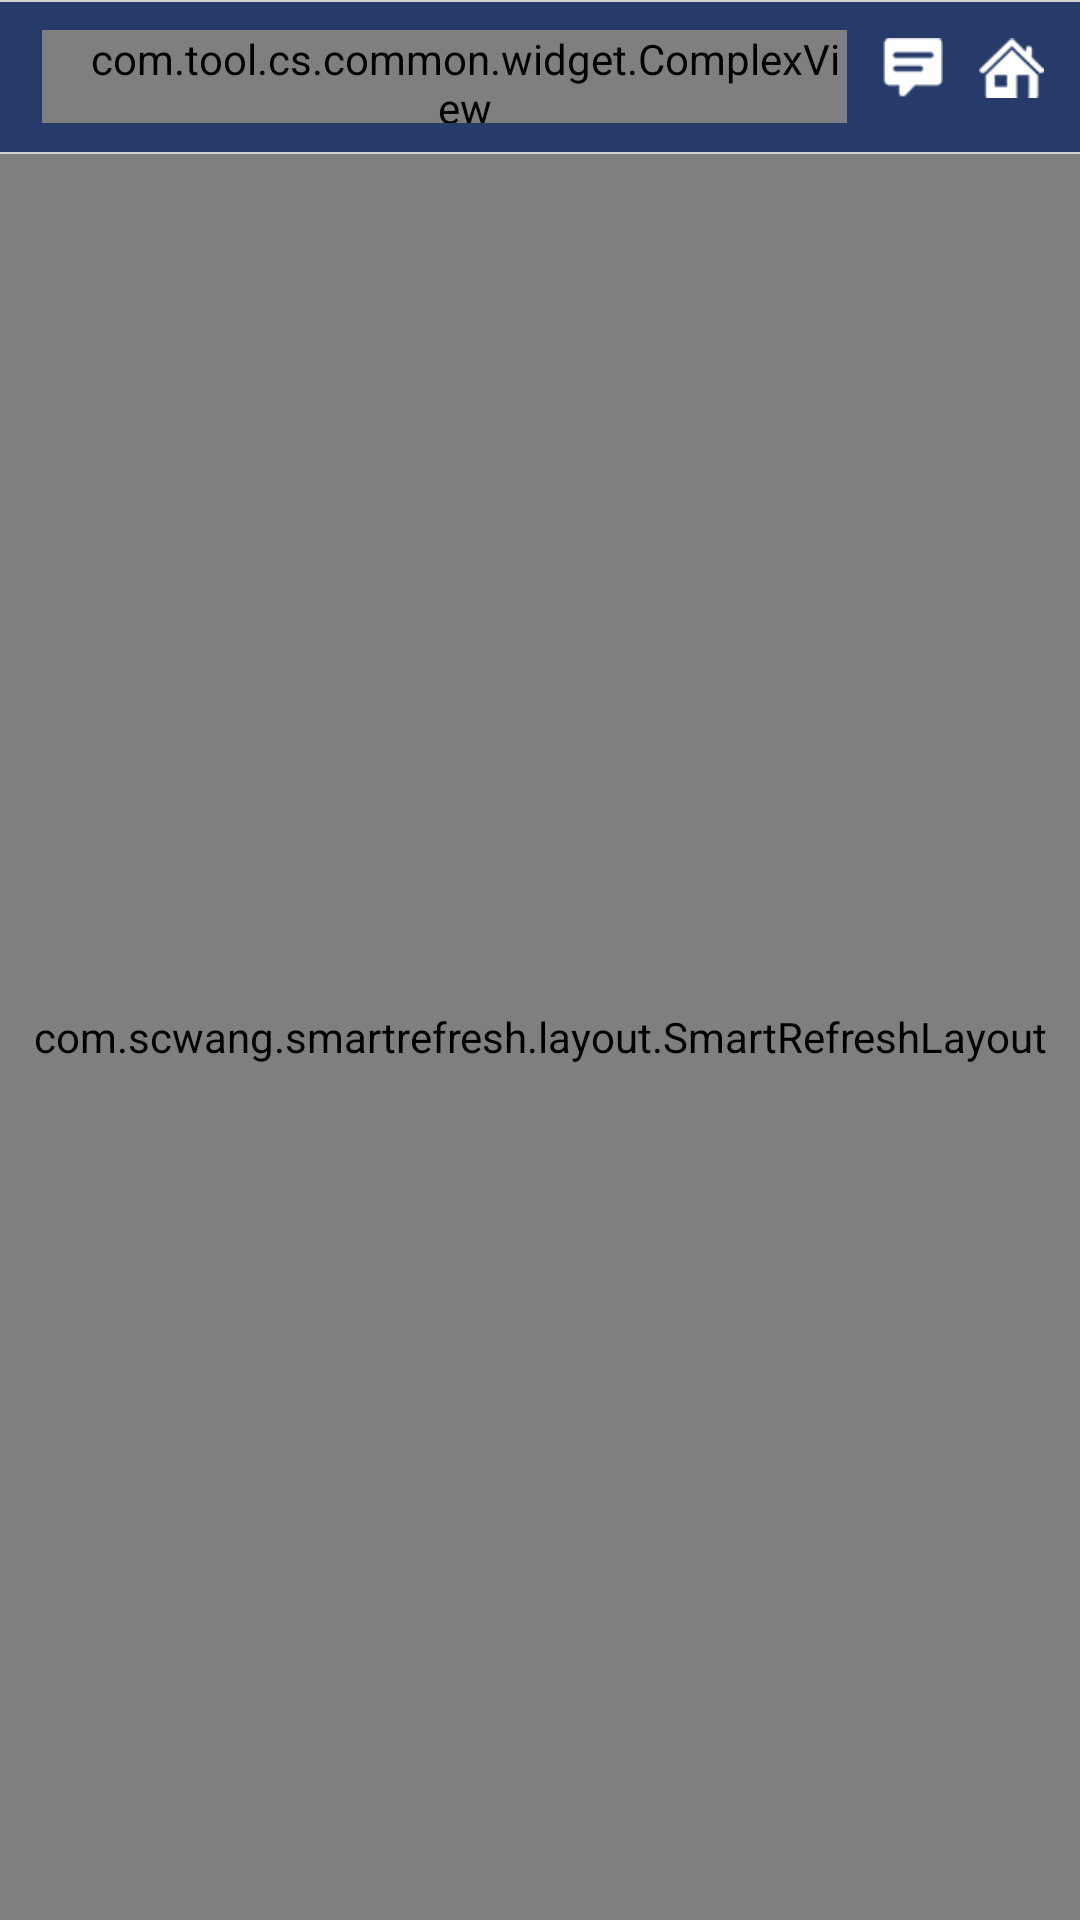

Write the Android layout XML for this screen, with the resource values it uses.
<!-- AndroidManifest.xml: application theme AppTheme -->
<!-- res/layout/activity_more_layout.xml -->
<?xml version="1.0" encoding="utf-8"?>
<LinearLayout xmlns:android="http://schemas.android.com/apk/res/android"
    xmlns:app="http://schemas.android.com/apk/res-auto"
    xmlns:tools="http://schemas.android.com/tools"
    android:layout_width="match_parent"
    android:layout_height="match_parent"
    android:divider="@drawable/shape_horizontal_line"
    android:orientation="vertical"
    android:showDividers="middle"

    >


    <View
        android:id="@+id/mStatusBar"
        android:layout_width="match_parent"
        android:layout_height="@dimen/dp_0"
        android:background="@color/colorHighlight" />

    <LinearLayout
        android:id="@+id/linearLayout"
        android:layout_width="match_parent"
        android:layout_height="@dimen/dp_50"
        android:background="@color/colorHighlight"
        android:gravity="center_vertical"
        android:orientation="horizontal"
        app:layout_constraintLeft_toLeftOf="parent"
        app:layout_constraintRight_toRightOf="parent"
        app:layout_constraintTop_toTopOf="parent">

        <com.tool.cs.common.widget.ComplexView
            android:id="@+id/cv_search"
            android:layout_width="0dp"
            android:layout_height="@dimen/dp_31"
            android:layout_marginStart="@dimen/dp_14"
            android:layout_marginLeft="@dimen/dp_14"
            android:layout_weight="1"
            android:paddingStart="@dimen/dp_14"
            android:paddingLeft="@dimen/dp_14"
            android:text="搜索"
            android:textColor="@color/colorHint"
            app:cvCornersRadius="@dimen/dp_16"
            app:cvGravity="left"
            app:cvIconStart="@drawable/ic_search"
            app:cvNormalBgColor="#374D76"
            app:cvTintIconStart="@color/white"
            tools:ignore="RtlSymmetry" />

        <ImageButton
            android:id="@+id/btn_message"
            android:layout_width="wrap_content"
            android:layout_height="@dimen/dp_44"
            android:layout_gravity="end"
            android:layout_marginLeft="@dimen/dp_12"
            android:adjustViewBounds="true"
            android:background="@null"
            android:paddingTop="@dimen/dp_12"
            android:paddingRight="@dimen/dp_12"
            android:paddingBottom="@dimen/dp_12"
            android:scaleType="fitStart"
            android:src="@drawable/ic_home_message" />

        <ImageButton
            android:id="@+id/btn_home_back"
            android:layout_width="wrap_content"
            android:layout_height="@dimen/dp_44"
            android:layout_gravity="end"
            android:adjustViewBounds="true"
            android:background="@null"
            android:paddingTop="@dimen/dp_12"
            android:paddingRight="@dimen/dp_12"
            android:paddingBottom="@dimen/dp_12"
            android:scaleType="fitCenter"
            android:src="@drawable/ic_home_back" />
    </LinearLayout>

    <include layout="@layout/layout_recycler_refresh" />

</LinearLayout>
<!-- res/layout/layout_recycler_refresh.xml (included above) -->
<?xml version="1.0" encoding="utf-8"?>
<com.scwang.smartrefresh.layout.SmartRefreshLayout xmlns:android="http://schemas.android.com/apk/res/android"
    android:id="@+id/mRefreshLayout"
    android:layout_width="match_parent"
    android:layout_height="match_parent">

    <include layout="@layout/layout_recycler" />
</com.scwang.smartrefresh.layout.SmartRefreshLayout>
<!-- res/layout/layout_recycler.xml (included above) -->
<?xml version="1.0" encoding="utf-8"?>
<android.support.v7.widget.RecyclerView xmlns:android="http://schemas.android.com/apk/res/android"
    xmlns:app="http://schemas.android.com/apk/res-auto"
    xmlns:tools="http://schemas.android.com/tools"
    android:id="@+id/mRecyclerView"
    android:layout_width="match_parent"
    android:layout_height="match_parent"
    android:orientation="vertical"
    app:layoutManager="android.support.v7.widget.LinearLayoutManager"
    tools:itemCount="50"
    tools:listitem="@android:layout/simple_list_item_1" />
<!-- resources referenced by this layout -->
<resources>
  <color name="colorHighlight">#263B6A</color>
  <color name="colorHint">#ABABAD</color>
  <color name="white">#fff</color>
  <dimen name="dp_0">0dp</dimen>
  <dimen name="dp_12">12dp</dimen>
  <dimen name="dp_14">14dp</dimen>
  <dimen name="dp_16">16dp</dimen>
  <dimen name="dp_31">31dp</dimen>
  <dimen name="dp_44">44dp</dimen>
  <dimen name="dp_50">50dp</dimen>
  <!-- drawable ic_home_back: png bitmap (drawable-xhdpi, 668 bytes) -->
  <!-- drawable ic_home_message: png bitmap (drawable-xhdpi, 1908 bytes) -->
  <!-- drawable ic_search: png bitmap (drawable-xhdpi, 2191 bytes) -->
  <!-- drawable shape_horizontal_line (drawable) -->
  <?xml version="1.0" encoding="utf-8"?>
  <shape xmlns:android="http://schemas.android.com/apk/res/android"
      android:shape="rectangle">
  
      <size android:height="@dimen/dp_0_5" />
      <solid android:color="@color/colorLine" />
  </shape>
  <style name="AppTheme" parent="Theme.AppCompat.Light.NoActionBar">
          
          <item name="colorPrimary">@color/colorPrimary</item>
          <item name="colorPrimaryDark">@color/colorPrimaryDark</item>
          <item name="colorAccent">@color/colorAccent</item>
      </style>
  <dimen name="dp_0_5">0.5dp</dimen>
  <color name="colorLine">#D2D2D2</color>
  <color name="colorPrimary">#E6000A</color>
  <color name="colorPrimaryDark">#F7CA50</color>
  <color name="colorAccent">#03DAC5</color>
</resources>
